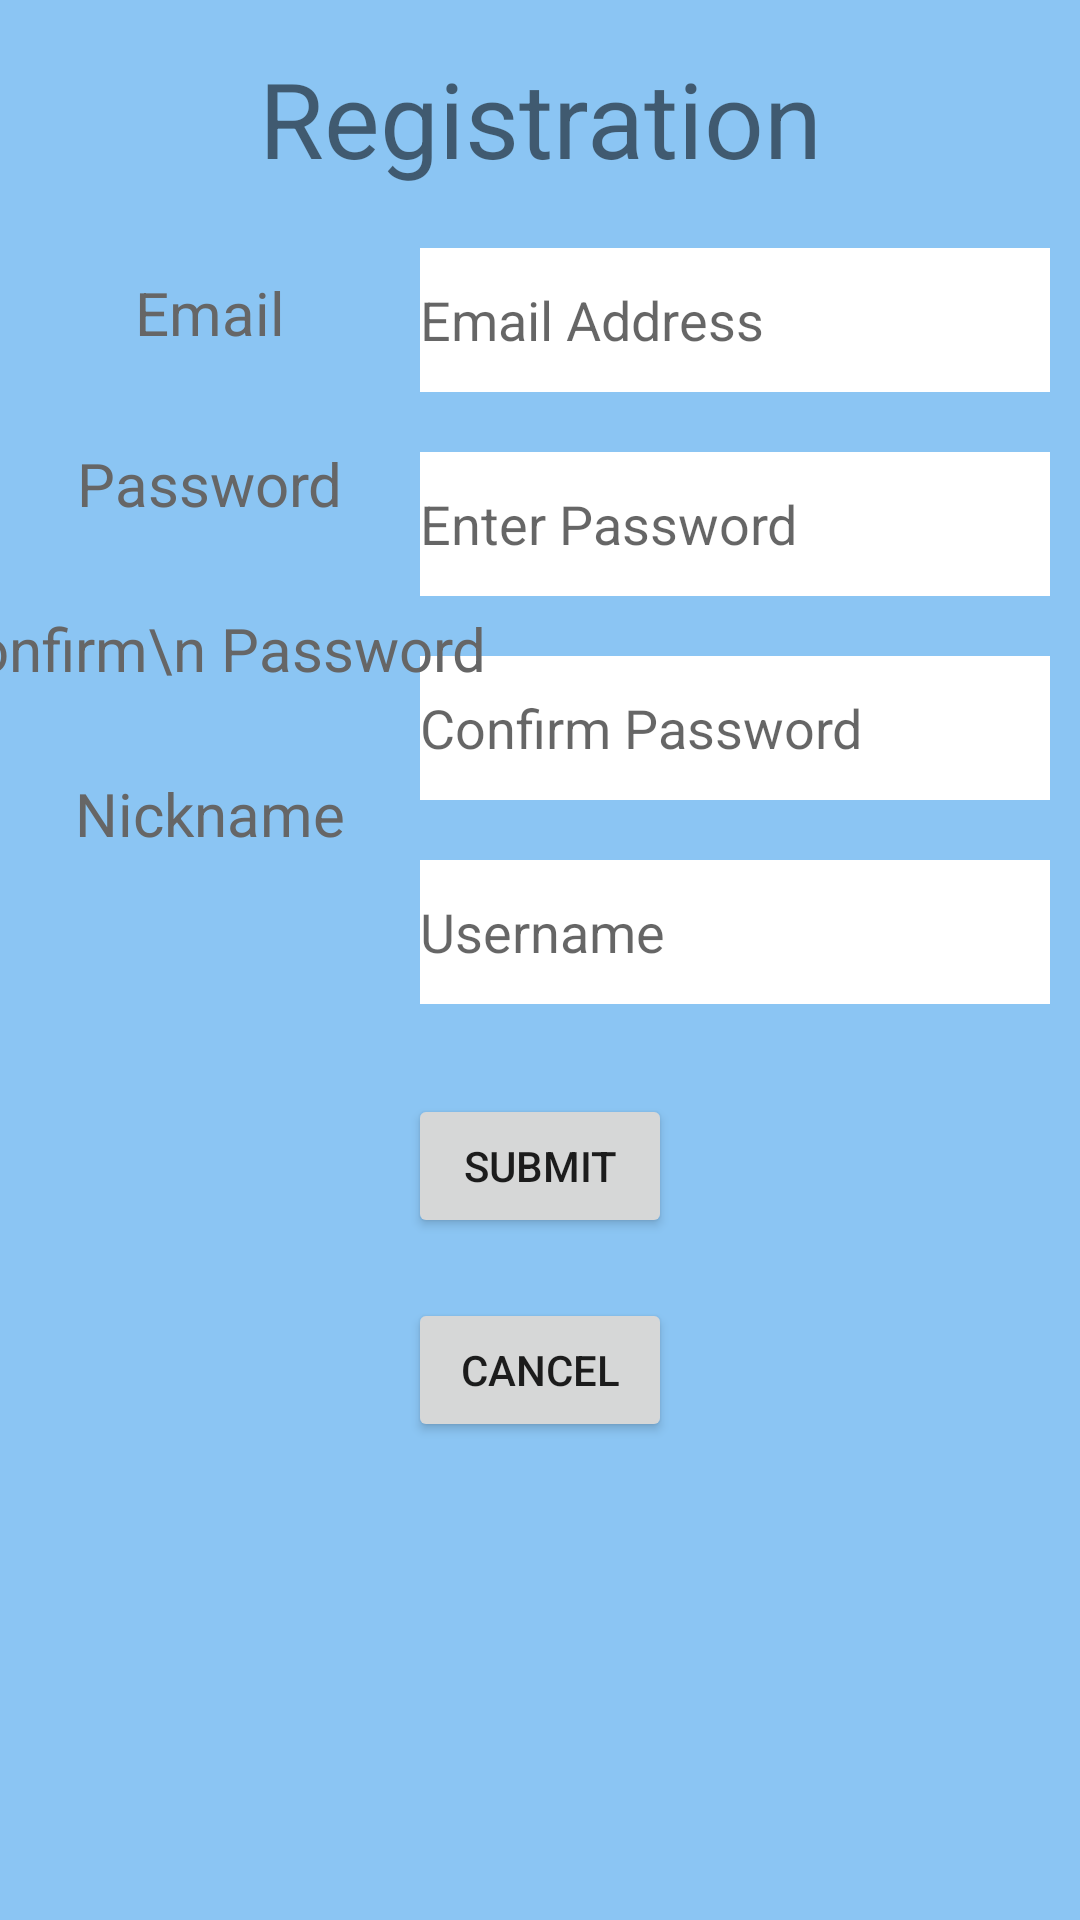

Write the Android layout XML for this screen, with the resource values it uses.
<!-- AndroidManifest.xml: application theme Theme.MAD_Assignment -->
<!-- res/layout/registration_dialog.xml -->
<?xml version="1.0" encoding="utf-8"?>
<androidx.constraintlayout.widget.ConstraintLayout xmlns:android="http://schemas.android.com/apk/res/android"
    xmlns:app="http://schemas.android.com/apk/res-auto"
    xmlns:tools="http://schemas.android.com/tools"
    android:layout_width="match_parent"
    android:layout_height="match_parent"
    android:background="?colorPrimaryVariant">

    <TextView
        android:id="@+id/regisIntroText"
        android:layout_width="wrap_content"
        android:layout_height="wrap_content"
        android:layout_marginTop="16dp"
        android:text="Registration"
        android:textSize="35dp"
        app:layout_constraintEnd_toEndOf="parent"
        app:layout_constraintStart_toStartOf="parent"
        app:layout_constraintTop_toTopOf="parent" />

    <EditText
        android:id="@+id/registrationEmail"
        android:layout_width="wrap_content"
        android:layout_height="wrap_content"
        android:layout_marginTop="20dp"
        android:layout_marginEnd="10dp"
        android:ems="10"
        android:inputType="textEmailAddress"
        android:minHeight="48dp"
        android:hint="Email Address"
        android:background="@color/white"
        android:textColor="@color/black"
        app:layout_constraintEnd_toEndOf="parent"
        app:layout_constraintTop_toBottomOf="@+id/regisIntroText" />

    <EditText
        android:id="@+id/registrationPass1"
        android:layout_width="wrap_content"
        android:layout_height="wrap_content"
        android:layout_marginTop="20dp"
        android:layout_marginEnd="10dp"
        android:ems="10"
        android:inputType="textPassword"
        android:minHeight="48dp"
        android:background="@color/white"
        android:textColor="@color/black"
        android:hint="Enter Password"
        app:layout_constraintEnd_toEndOf="parent"
        app:layout_constraintTop_toBottomOf="@+id/registrationEmail" />

    <EditText
        android:id="@+id/registrationPass2"
        android:layout_width="wrap_content"
        android:layout_height="wrap_content"
        android:layout_marginTop="20dp"
        android:layout_marginEnd="10dp"
        android:ems="10"
        android:inputType="textPassword"
        android:minHeight="48dp"
        android:background="@color/white"
        android:textColor="@color/black"
        android:hint="Confirm Password"
        app:layout_constraintEnd_toEndOf="parent"
        app:layout_constraintTop_toBottomOf="@+id/registrationPass1" />

    <EditText
        android:id="@+id/regisNick"
        android:layout_width="wrap_content"
        android:layout_height="wrap_content"
        android:layout_marginTop="20dp"
        android:layout_marginEnd="10dp"
        android:ems="10"
        android:inputType="textPersonName"
        android:minHeight="48dp"
        android:hint="Username"
        android:background="@color/white"
        android:textColor="@color/black"
        app:layout_constraintEnd_toEndOf="parent"
        app:layout_constraintTop_toBottomOf="@+id/registrationPass2" />

    <Button
        android:id="@+id/regisSubmit"
        android:layout_width="wrap_content"
        android:layout_height="wrap_content"
        android:layout_marginTop="30dp"
        android:text="Submit"
        app:layout_constraintEnd_toEndOf="parent"
        app:layout_constraintStart_toStartOf="parent"
        app:layout_constraintTop_toBottomOf="@+id/regisNick" />

    <TextView
        android:id="@+id/regisEmailText"
        android:layout_width="wrap_content"
        android:layout_height="wrap_content"
        android:layout_marginTop="28dp"
        android:text="Email"
        android:textColor="?colorOnSecondary"
        android:textSize="20dp"
        app:layout_constraintEnd_toStartOf="@+id/registrationEmail"
        app:layout_constraintStart_toStartOf="parent"
        app:layout_constraintTop_toBottomOf="@+id/regisIntroText" />

    <TextView
        android:id="@+id/regisPassword1Text"
        android:layout_width="wrap_content"
        android:layout_height="wrap_content"
        android:layout_marginTop="30dp"
        android:text="Password"
        android:textColor="?colorOnSecondary"
        android:textSize="20dp"
        app:layout_constraintEnd_toStartOf="@+id/registrationPass1"
        app:layout_constraintStart_toStartOf="parent"
        app:layout_constraintTop_toBottomOf="@+id/regisEmailText" />

    <TextView
        android:id="@+id/regisPassword2Text"
        android:layout_width="wrap_content"
        android:layout_height="wrap_content"
        android:layout_marginTop="28dp"
        android:text="Confirm\n Password"
        android:textColor="?colorOnSecondary"
        android:textSize="20dp"
        app:layout_constraintEnd_toStartOf="@+id/registrationPass2"
        app:layout_constraintStart_toStartOf="parent"
        app:layout_constraintTop_toBottomOf="@+id/regisPassword1Text" />

    <TextView
        android:id="@+id/regisNickText"
        android:layout_width="wrap_content"
        android:layout_height="wrap_content"
        android:layout_marginTop="28dp"
        android:text="Nickname"
        android:textColor="?colorOnSecondary"
        android:textSize="20dp"
        app:layout_constraintEnd_toStartOf="@+id/regisNick"
        app:layout_constraintStart_toStartOf="parent"
        app:layout_constraintTop_toBottomOf="@+id/regisPassword2Text" />

    <Button
        android:id="@+id/regisCancel"
        android:layout_width="wrap_content"
        android:layout_height="wrap_content"
        android:layout_marginTop="20dp"
        android:text="Cancel"
        app:layout_constraintEnd_toEndOf="parent"
        app:layout_constraintStart_toStartOf="parent"
        app:layout_constraintTop_toBottomOf="@+id/regisSubmit" />
</androidx.constraintlayout.widget.ConstraintLayout>
<!-- resources referenced by this layout -->
<resources>
  <color name="black">#FF000000</color>
  <color name="white">#FFFFFFFF</color>
  <style name="Theme.MAD_Assignment" parent="Theme.MaterialComponents.DayNight.DarkActionBar">
  
          <item name="android:editTextColor">@color/white</item>
          
          <item name="colorPrimary">@color/blue_china</item> 
          <item name="colorPrimaryVariant">@color/backing_blue</item> 
          <item name="colorOnPrimary">@color/white</item> 
          
          <item name="colorSecondary">@color/white</item>
          <item name="colorSecondaryVariant">@color/teal_700</item>
          <item name="colorOnSecondary">@color/lighter_grey</item>
          
          <item name="android:statusBarColor" tools:targetApi="l">?attr/colorPrimaryVariant</item>
          
      </style>
  <color name="blue_china">#365194</color>
  <color name="backing_blue">#8BC5F3</color>
  <color name="teal_700">#FF018786</color>
  <color name="lighter_grey">#666666</color>
</resources>
